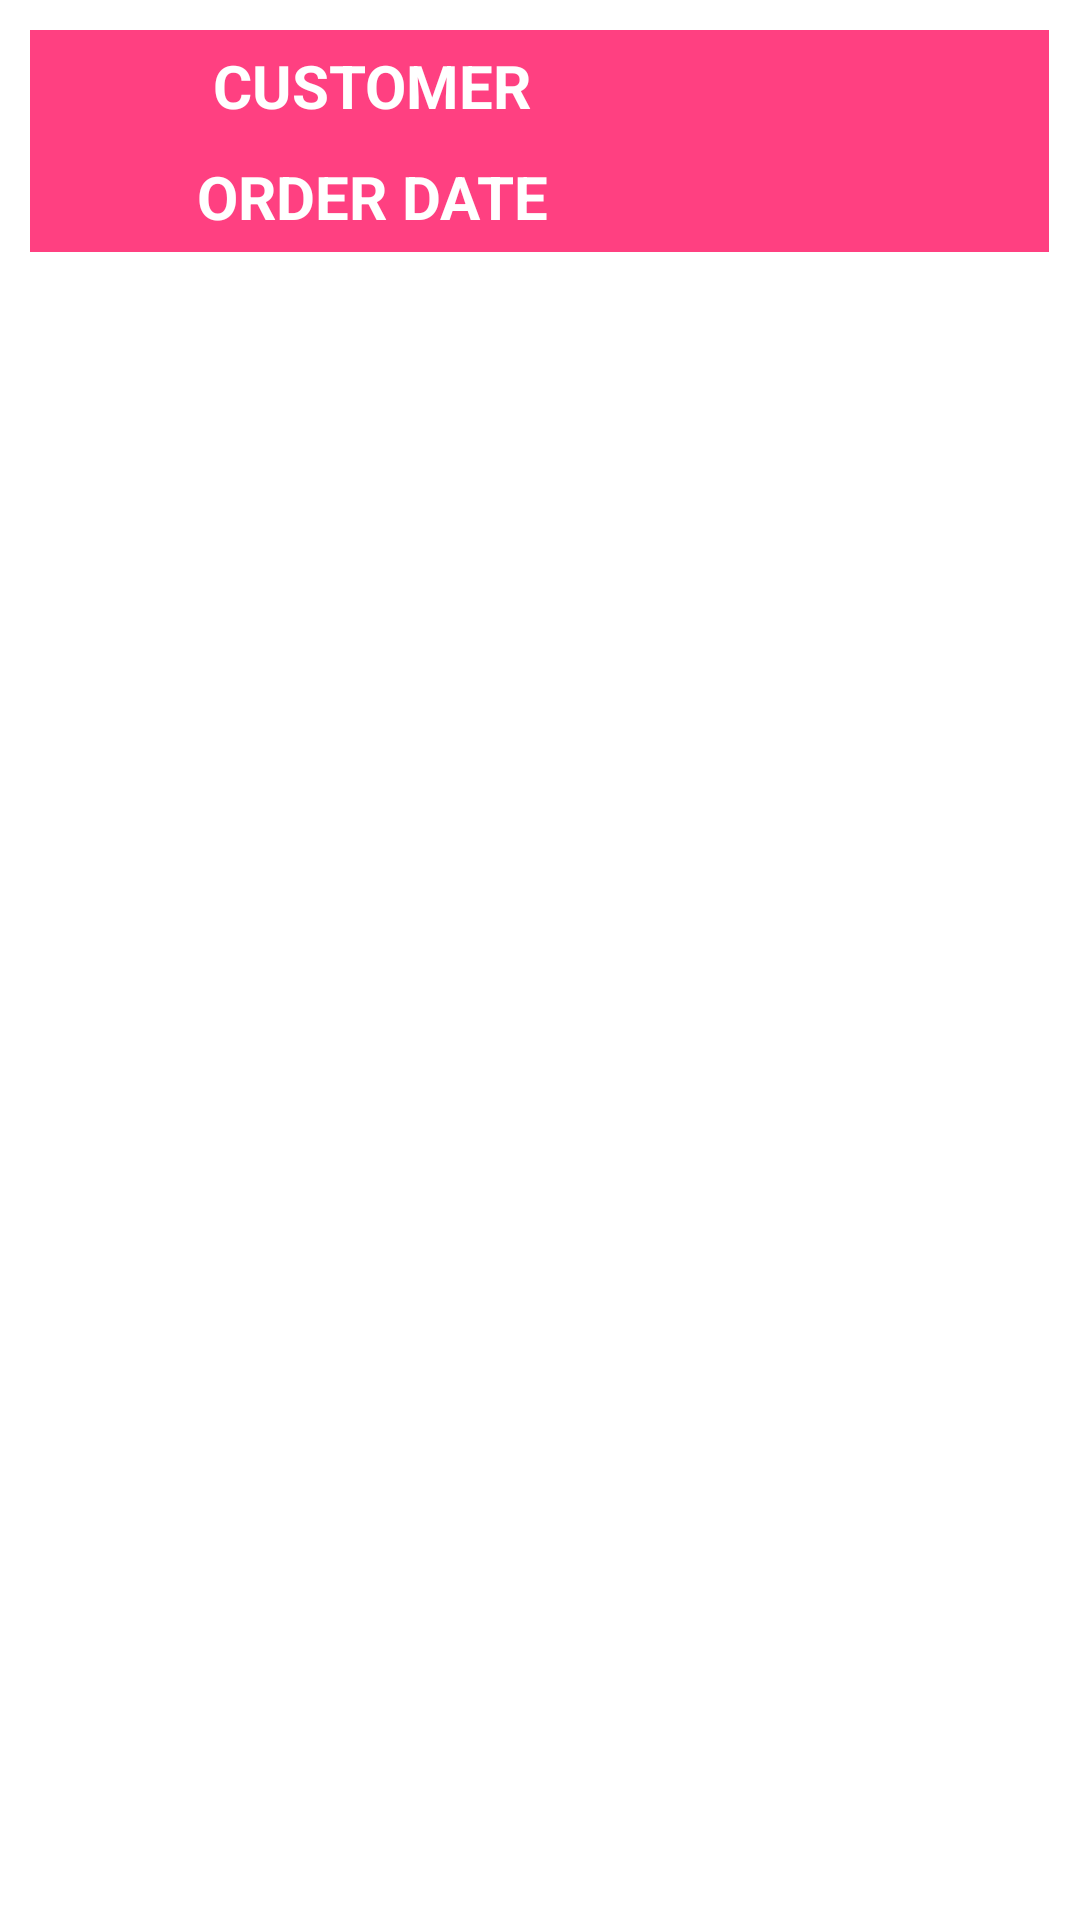

Reconstruct the res/layout file that produces this screen, plus the resources it refers to.
<!-- AndroidManifest.xml: application theme AppTheme -->
<!-- res/layout/activity_orderdetails.xml -->
<?xml version="1.0" encoding="utf-8"?>
<TableLayout xmlns:android="http://schemas.android.com/apk/res/android"
    android:layout_width="match_parent"
    android:layout_height="match_parent"
    android:stretchColumns="1,2"
    android:paddingTop="@dimen/cardTitleTopMargin"
    android:paddingRight="@dimen/cardTitleTopMargin"
    android:paddingLeft="@dimen/cardTitleTopMargin">

    <TableRow>
        <TextView
            android:layout_column="1"
            android:text="CUSTOMER"
            android:gravity="center"
            android:textSize="20dp"
            android:textStyle="bold"
            android:textColor="@color/white"
            android:background="@color/colorAccent"
            android:padding="5dp" />
        <TextView
            android:textSize="20dp"
            android:gravity="center"
            android:textStyle="bold"
            android:textColor="@color/white"
            android:background="@color/colorAccent"
            android:padding="5dp"
            android:id="@+id/userID"/>
    </TableRow>

    <TableRow>
        <TextView
            android:layout_column="1"
            android:text="ORDER DATE"
            android:gravity="center"
            android:textSize="20dp"
            android:textStyle="bold"
            android:textColor="@color/white"
            android:background="@color/colorAccent"
            android:padding="5dp" />
        <TextView
            android:textSize="20dp"
            android:gravity="center"
            android:textStyle="bold"
            android:textColor="@color/white"
            android:background="@color/colorAccent"
            android:padding="5dp"
            android:id="@+id/orderDate"/>
    </TableRow>

    <android.support.v7.widget.RecyclerView
        android:id="@+id/orderItems"
        android:gravity="center"
        android:columnWidth="100dp"
        android:stretchMode="columnWidth"
        android:layout_width="wrap_content"
        android:layout_height="match_parent" />


</TableLayout>
<!-- resources referenced by this layout -->
<resources>
  <color name="colorAccent">#FF4081</color>
  <color name="white">#FFFFFF</color>
  <dimen name="cardTitleTopMargin">10dp</dimen>
  <style name="AppTheme" parent="Theme.MaterialComponents.Light.DarkActionBar">
  
          <item name="colorPrimary">@color/colorPrimary</item>
          <item name="colorPrimaryDark">@color/colorPrimaryDark</item>
          <item name="colorAccent">@color/colorAccent</item>
      </style>
  <color name="colorPrimary">#FFC107</color>
  <color name="colorPrimaryDark">#FFA000</color>
</resources>
